Labelled photos from "gemstone", an image-classification folder in minh-me/train-model. The possible labels are: alexandrite, almandine, amazonite, amber, amethyst, ametrine, andalusite, andradite, aquamarine, green aventurine, yellow aventurine, benitoite, golden beryl, bixbite, bloodstone, blue lace agate, carnelian, cats eye, chalcedony, blue chalcedony, chrome diopside, chrysoberyl, chrysocolla, chrysoprase, citrine, coral, danburite, diamond, diaspore, dumortierite, emerald, fluorite, red garnet, goshenite, grossular, hessonite, hiddenite, iolite, jade, jasper, kunzite, kyanite, labradorite, lapis lazuli, larimar, malachite, moonstone, morganite, black onyx, green onyx, red onyx, opal, pearl, peridot, prehnite, pyrite, pyrope, beer quartz, lemon quartz, rose quartz, rutilated quartz, smoky quartz, rhodochrosite, rhodolite, rhodonite, ruby, blue sapphire, pink sapphire, purple sapphire, yellow sapphire, scapolite, serpentine, sodalite, spessartite, sphene, spinel, spodumene, sunstone, tanzanite, tigers eye, topaz, tourmaline, tsavorite, turquoise, variscite, zircon, zoisite.

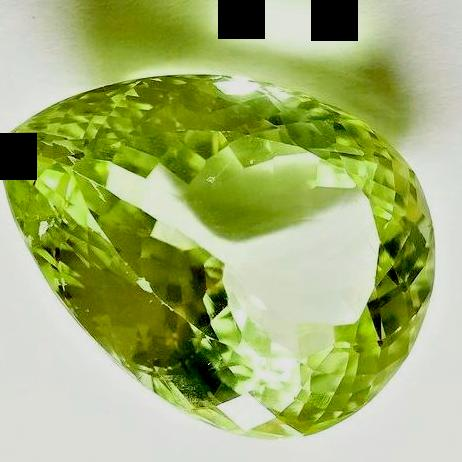
Label: spodumene

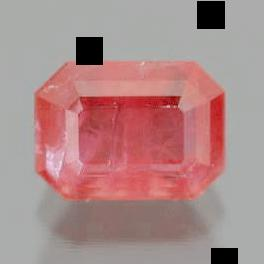
Label: bixbite

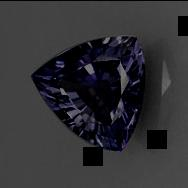
Label: purple sapphire

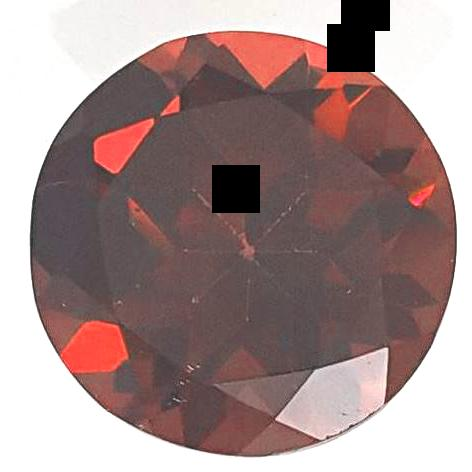
Label: almandine

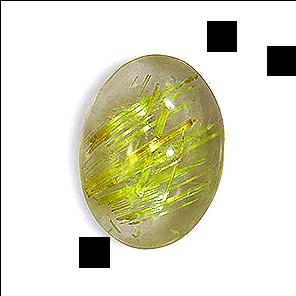
Label: rutilated quartz

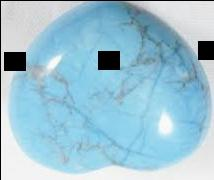
Label: turquoise
